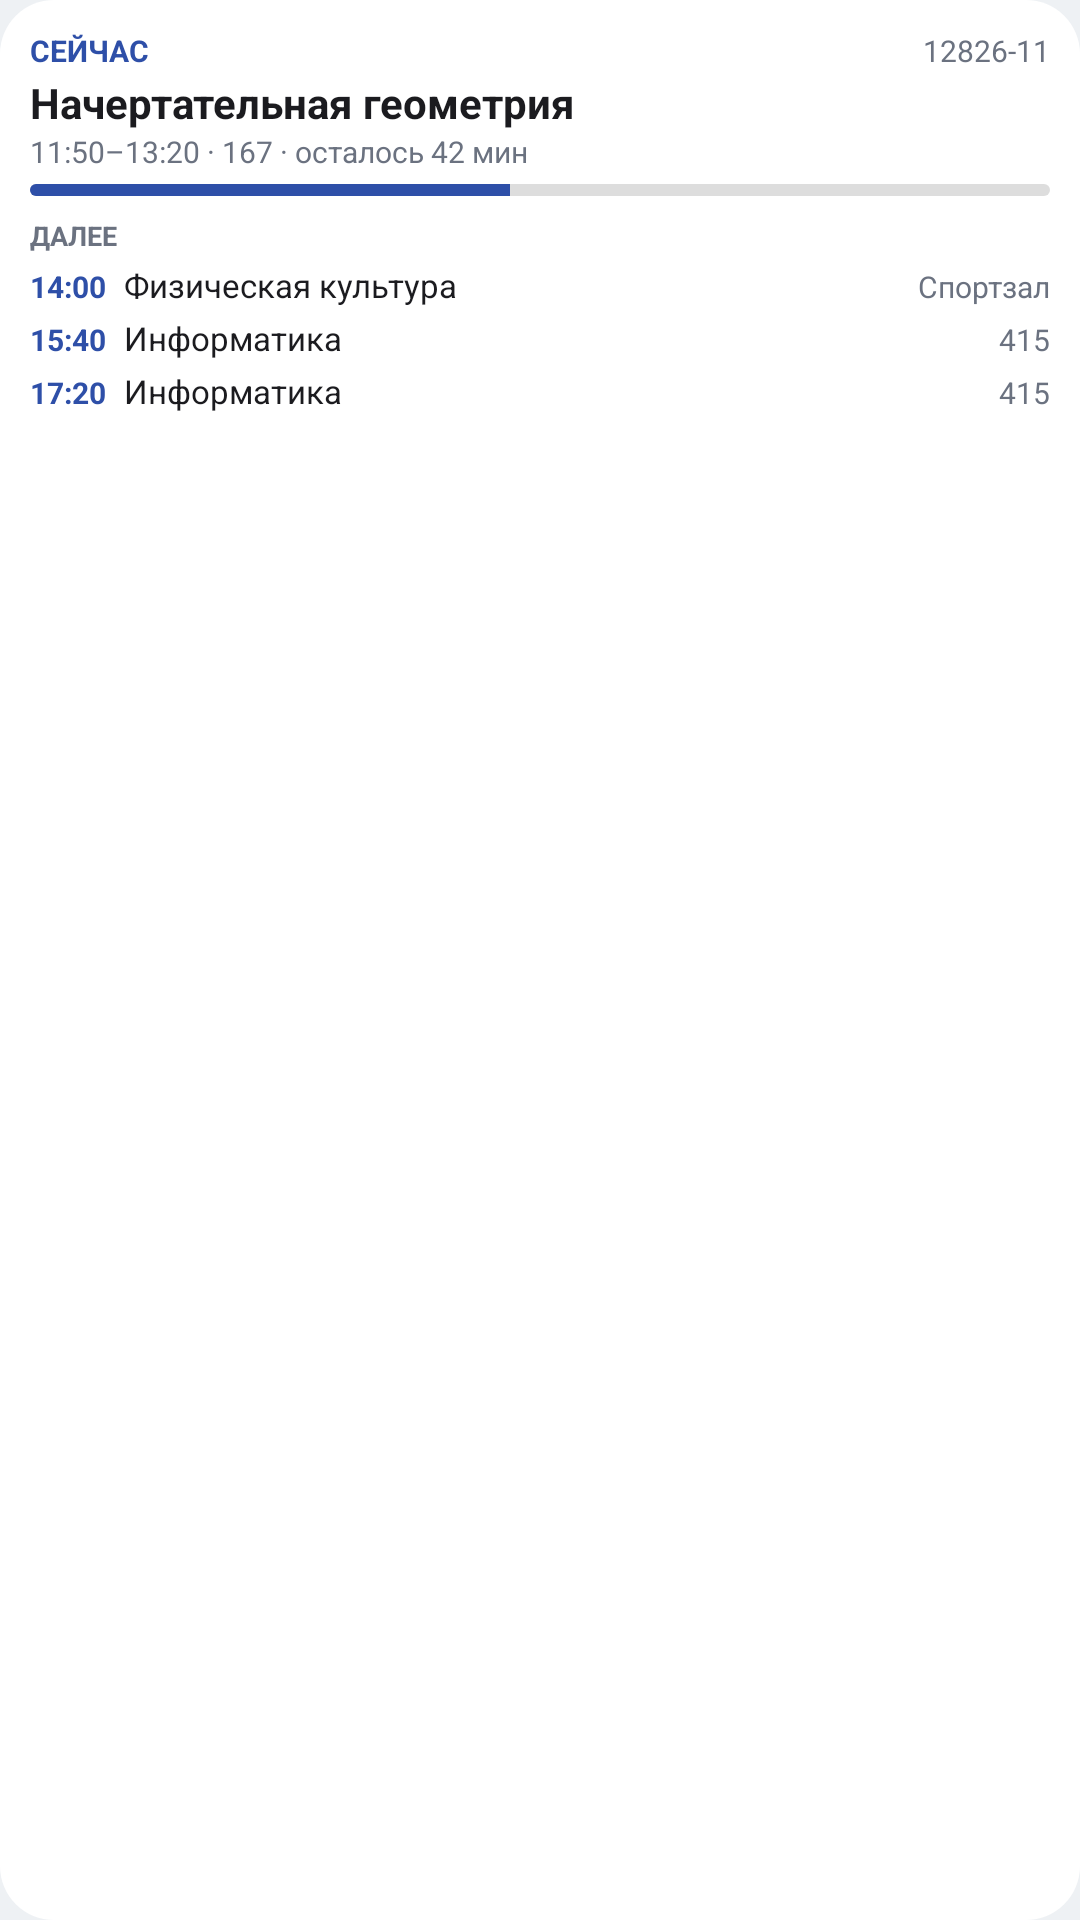

Layout XML and referenced resources for this Android screen:
<!-- AndroidManifest.xml: application theme AppTheme -->
<!-- res/layout/widget_agenda.xml -->
<?xml version="1.0" encoding="utf-8"?>
<LinearLayout xmlns:android="http://schemas.android.com/apk/res/android"
    android:id="@+id/wa_root"
    android:layout_width="match_parent"
    android:layout_height="match_parent"
    android:orientation="vertical"
    android:background="@drawable/widget_bg"
    android:padding="10dp">

    <LinearLayout
        android:layout_width="match_parent"
        android:layout_height="wrap_content"
        android:orientation="horizontal">

        <TextView
            android:id="@+id/wa_header"
            android:text="СЕЙЧАС"
            android:layout_width="0dp"
            android:layout_height="wrap_content"
            android:layout_weight="1"
            android:textSize="10sp"
            android:textStyle="bold"
            android:maxLines="1"
            android:ellipsize="end"
            android:textColor="@color/w_lesson" />

        <TextView
            android:id="@+id/wa_group"
            android:text="12826-11"
            android:layout_width="wrap_content"
            android:layout_height="wrap_content"
            android:layout_marginStart="6dp"
            android:textSize="10sp"
            android:maxLines="1"
            android:ellipsize="end"
            android:textColor="@color/w_sub" />
    </LinearLayout>

    <TextView
        android:id="@+id/wa_subject"
            android:text="Начертательная геометрия"
        android:layout_width="match_parent"
        android:layout_height="wrap_content"
        android:layout_marginTop="1dp"
        android:textSize="14sp"
        android:textStyle="bold"
        android:maxLines="2"
        android:ellipsize="end"
        android:textColor="@color/w_text" />

    <TextView
        android:id="@+id/wa_meta"
            android:text="11:50–13:20 · 167 · осталось 42 мин"
        android:layout_width="match_parent"
        android:layout_height="wrap_content"
        android:textSize="10sp"
        android:maxLines="1"
        android:ellipsize="end"
        android:textColor="@color/w_sub" />

    <ProgressBar
        android:id="@+id/wa_bar"
        style="?android:attr/progressBarStyleHorizontal"
        android:layout_width="match_parent"
        android:layout_height="4dp"
        android:layout_marginTop="4dp"
        android:progressDrawable="@drawable/bar_lesson"
        android:max="100"
        android:progress="47" />

    <TextView
        android:id="@+id/wa_next_header"
            android:text="ДАЛЕЕ"
        android:layout_width="match_parent"
        android:layout_height="wrap_content"
        android:layout_marginTop="7dp"
        android:textSize="9sp"
        android:textStyle="bold"
        android:maxLines="1"
        android:textColor="@color/w_sub" />

    <LinearLayout
        android:id="@+id/wa_row1"
        android:layout_width="match_parent"
        android:layout_height="wrap_content"
        android:orientation="horizontal"
        android:layout_marginTop="3dp">

        <TextView
            android:id="@+id/wa_r1_time"
            android:text="14:00"
            android:layout_width="wrap_content"
            android:layout_height="wrap_content"
            android:textSize="10sp"
            android:textStyle="bold"
            android:maxLines="1"
            android:textColor="@color/w_lesson" />

        <TextView
            android:id="@+id/wa_r1_subject"
            android:text="Физическая культура"
            android:layout_width="0dp"
            android:layout_height="wrap_content"
            android:layout_weight="1"
            android:layout_marginStart="6dp"
            android:textSize="11sp"
            android:maxLines="1"
            android:ellipsize="end"
            android:textColor="@color/w_text" />

        <TextView
            android:id="@+id/wa_r1_room"
            android:text="Спортзал"
            android:layout_width="wrap_content"
            android:layout_height="wrap_content"
            android:layout_marginStart="6dp"
            android:textSize="10sp"
            android:maxLines="1"
            android:textColor="@color/w_sub" />
    </LinearLayout>

    <LinearLayout
        android:id="@+id/wa_row2"
        android:layout_width="match_parent"
        android:layout_height="wrap_content"
        android:orientation="horizontal"
        android:layout_marginTop="3dp">

        <TextView
            android:id="@+id/wa_r2_time"
            android:text="15:40"
            android:layout_width="wrap_content"
            android:layout_height="wrap_content"
            android:textSize="10sp"
            android:textStyle="bold"
            android:maxLines="1"
            android:textColor="@color/w_lesson" />

        <TextView
            android:id="@+id/wa_r2_subject"
            android:text="Информатика"
            android:layout_width="0dp"
            android:layout_height="wrap_content"
            android:layout_weight="1"
            android:layout_marginStart="6dp"
            android:textSize="11sp"
            android:maxLines="1"
            android:ellipsize="end"
            android:textColor="@color/w_text" />

        <TextView
            android:id="@+id/wa_r2_room"
            android:text="415"
            android:layout_width="wrap_content"
            android:layout_height="wrap_content"
            android:layout_marginStart="6dp"
            android:textSize="10sp"
            android:maxLines="1"
            android:textColor="@color/w_sub" />
    </LinearLayout>

    <LinearLayout
        android:id="@+id/wa_row3"
        android:layout_width="match_parent"
        android:layout_height="wrap_content"
        android:orientation="horizontal"
        android:layout_marginTop="3dp">

        <TextView
            android:id="@+id/wa_r3_time"
            android:text="17:20"
            android:layout_width="wrap_content"
            android:layout_height="wrap_content"
            android:textSize="10sp"
            android:textStyle="bold"
            android:maxLines="1"
            android:textColor="@color/w_lesson" />

        <TextView
            android:id="@+id/wa_r3_subject"
            android:text="Информатика"
            android:layout_width="0dp"
            android:layout_height="wrap_content"
            android:layout_weight="1"
            android:layout_marginStart="6dp"
            android:textSize="11sp"
            android:maxLines="1"
            android:ellipsize="end"
            android:textColor="@color/w_text" />

        <TextView
            android:id="@+id/wa_r3_room"
            android:text="415"
            android:layout_width="wrap_content"
            android:layout_height="wrap_content"
            android:layout_marginStart="6dp"
            android:textSize="10sp"
            android:maxLines="1"
            android:textColor="@color/w_sub" />
    </LinearLayout>

    <LinearLayout
        android:id="@+id/wa_row4"
        android:visibility="gone"
        android:layout_width="match_parent"
        android:layout_height="wrap_content"
        android:orientation="horizontal"
        android:layout_marginTop="3dp">

        <TextView
            android:id="@+id/wa_r4_time"
            android:layout_width="wrap_content"
            android:layout_height="wrap_content"
            android:textSize="10sp"
            android:textStyle="bold"
            android:maxLines="1"
            android:textColor="@color/w_lesson" />

        <TextView
            android:id="@+id/wa_r4_subject"
            android:layout_width="0dp"
            android:layout_height="wrap_content"
            android:layout_weight="1"
            android:layout_marginStart="6dp"
            android:textSize="11sp"
            android:maxLines="1"
            android:ellipsize="end"
            android:textColor="@color/w_text" />

        <TextView
            android:id="@+id/wa_r4_room"
            android:layout_width="wrap_content"
            android:layout_height="wrap_content"
            android:layout_marginStart="6dp"
            android:textSize="10sp"
            android:maxLines="1"
            android:textColor="@color/w_sub" />
    </LinearLayout>

    <TextView
        android:id="@+id/wa_empty"
        android:layout_width="match_parent"
        android:layout_height="wrap_content"
        android:layout_marginTop="6dp"
        android:textSize="11sp"
        android:maxLines="2"
        android:ellipsize="end"
        android:visibility="gone"
        android:textColor="@color/w_sub" />
</LinearLayout>
<!-- resources referenced by this layout -->
<resources>
  <color name="w_lesson">#FF2E4FA8</color>
  <color name="w_sub">#FF6B7280</color>
  <color name="w_text">#FF1B1B1F</color>
  <!-- drawable bar_lesson (drawable) -->
  <?xml version="1.0" encoding="utf-8"?>
  <layer-list xmlns:android="http://schemas.android.com/apk/res/android">
      <item android:id="@android:id/background">
          <shape android:shape="rectangle">
              <solid android:color="@color/w_track" />
              <corners android:radius="2dp" />
          </shape>
      </item>
      <item android:id="@android:id/progress">
          <clip>
              <shape android:shape="rectangle">
                  <solid android:color="@color/w_lesson" />
                  <corners android:radius="2dp" />
              </shape>
          </clip>
      </item>
  </layer-list>
  <!-- drawable widget_bg (drawable) -->
  <?xml version="1.0" encoding="utf-8"?>
  <shape xmlns:android="http://schemas.android.com/apk/res/android" android:shape="rectangle">
      <corners android:radius="18dp" />
      <solid android:color="@color/w_bg" />
  </shape>
  <style name="AppTheme" parent="@android:style/Theme.Material.Light.NoActionBar">
          <item name="android:colorPrimary">#1A3E8C</item>
          <item name="android:colorAccent">#1A3E8C</item>
          <item name="android:statusBarColor">#E3E7EE</item>
          <item name="android:windowBackground">#EEF1F4</item>
      </style>
  <color name="w_track">#22000000</color>
  <color name="w_bg">#FFFFFFFF</color>
</resources>
